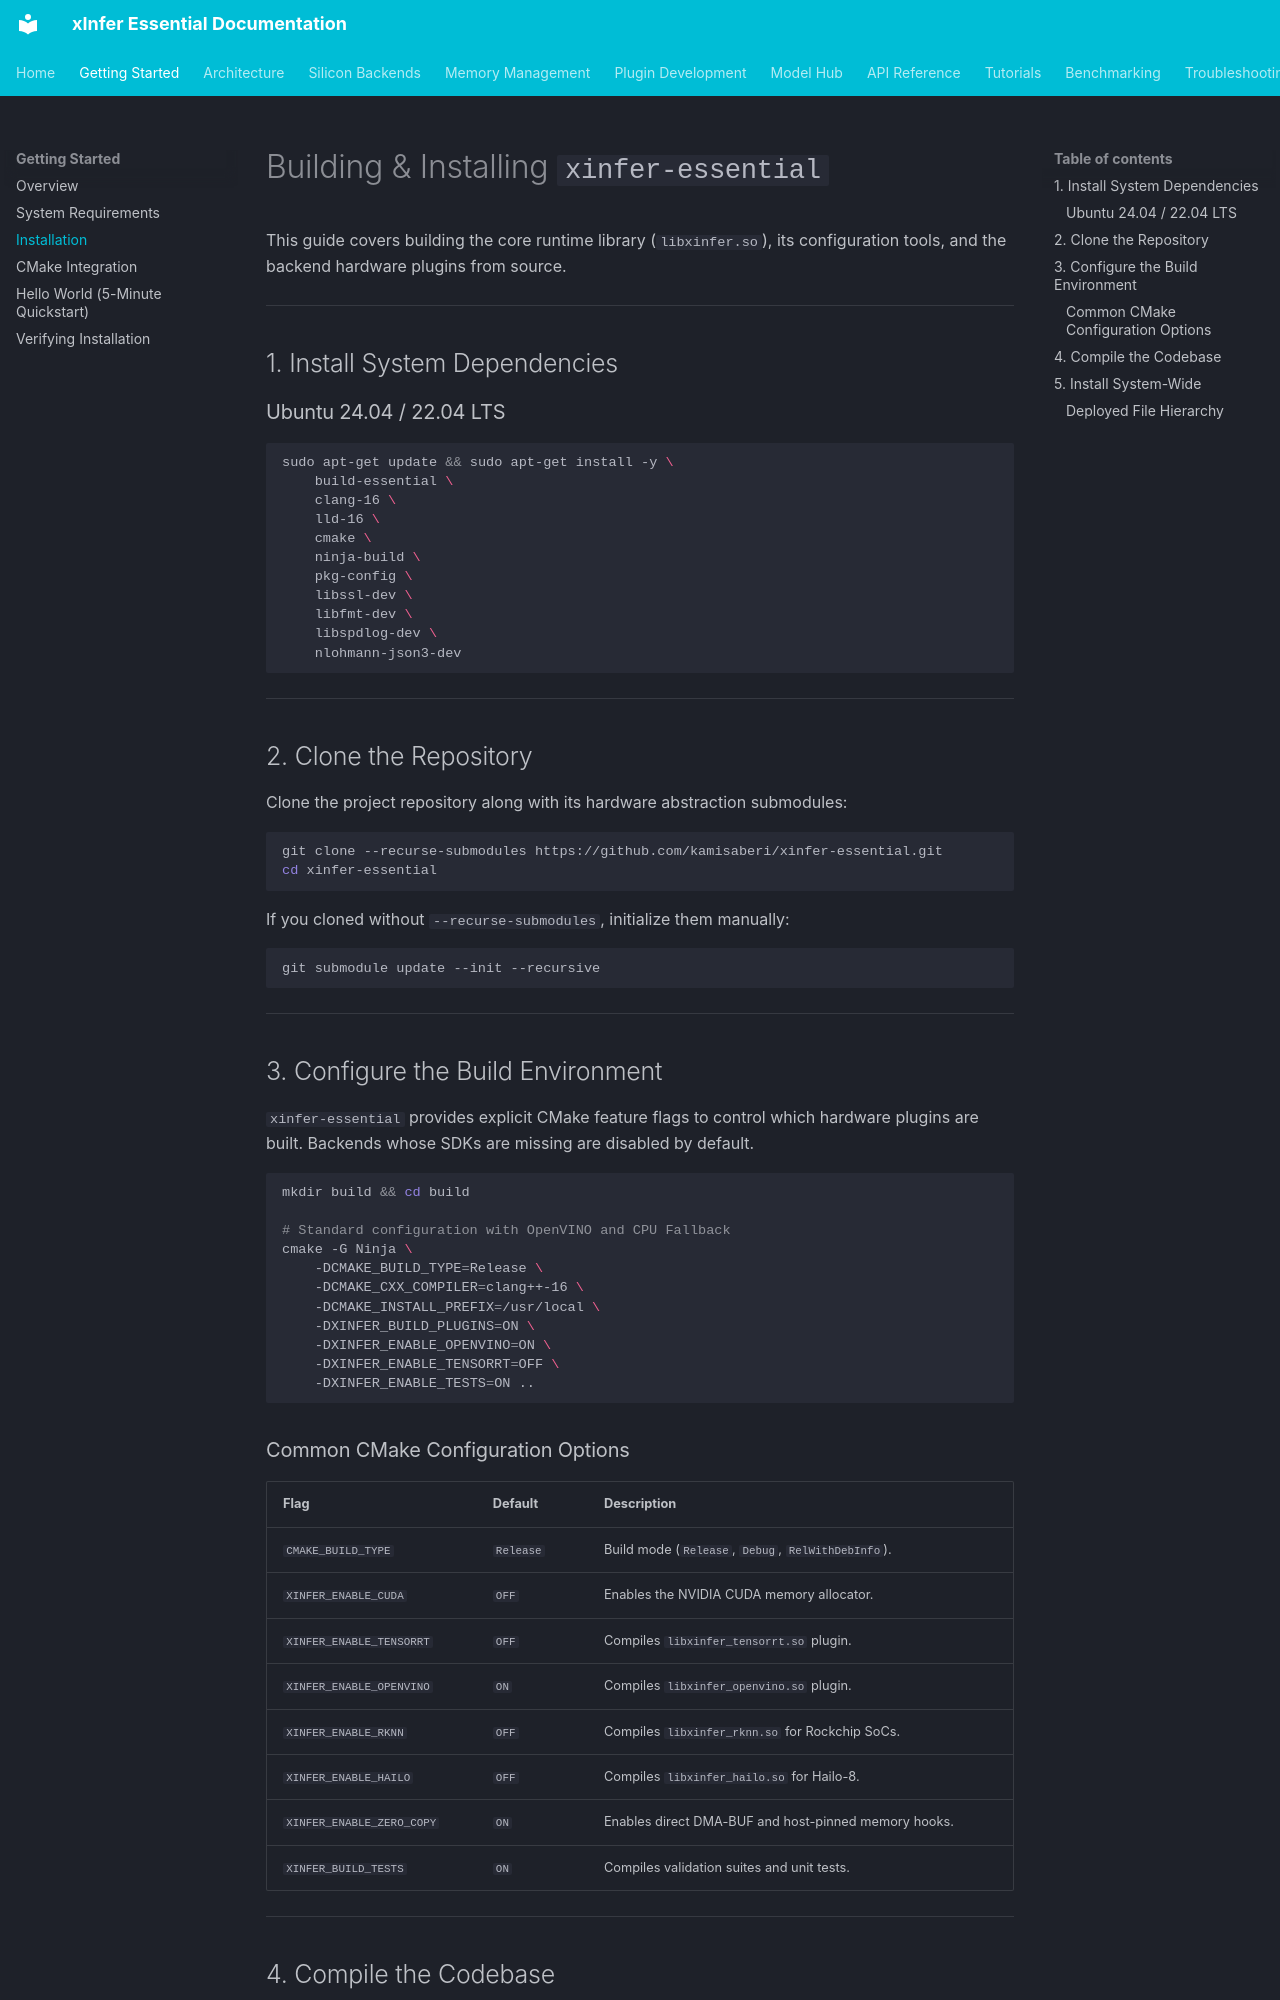

repository: kamisaberi/xinfer-essential · page: getting-started/installation/index.html · generator: mkdocs

# Building & Installing `xinfer-essential`

This guide covers building the core runtime library (`libxinfer.so`), its configuration tools, and the backend hardware plugins from source.

---

## 1. Install System Dependencies

### Ubuntu 24.04 / 22.04 LTS

```bash
sudo apt-get update && sudo apt-get install -y \
    build-essential \
    clang-16 \
    lld-16 \
    cmake \
    ninja-build \
    pkg-config \
    libssl-dev \
    libfmt-dev \
    libspdlog-dev \
    nlohmann-json3-dev
```

---

## 2. Clone the Repository

Clone the project repository along with its hardware abstraction submodules:

```bash
git clone --recurse-submodules https://github.com/kamisaberi/xinfer-essential.git
cd xinfer-essential
```

If you cloned without `--recurse-submodules`, initialize them manually:

```bash
git submodule update --init --recursive
```

---

## 3. Configure the Build Environment

`xinfer-essential` provides explicit CMake feature flags to control which hardware plugins are built. Backends whose SDKs are missing are disabled by default.

```bash
mkdir build && cd build

# Standard configuration with OpenVINO and CPU Fallback
cmake -G Ninja \
    -DCMAKE_BUILD_TYPE=Release \
    -DCMAKE_CXX_COMPILER=clang++-16 \
    -DCMAKE_INSTALL_PREFIX=/usr/local \
    -DXINFER_BUILD_PLUGINS=ON \
    -DXINFER_ENABLE_OPENVINO=ON \
    -DXINFER_ENABLE_TENSORRT=OFF \
    -DXINFER_ENABLE_TESTS=ON ..
```
